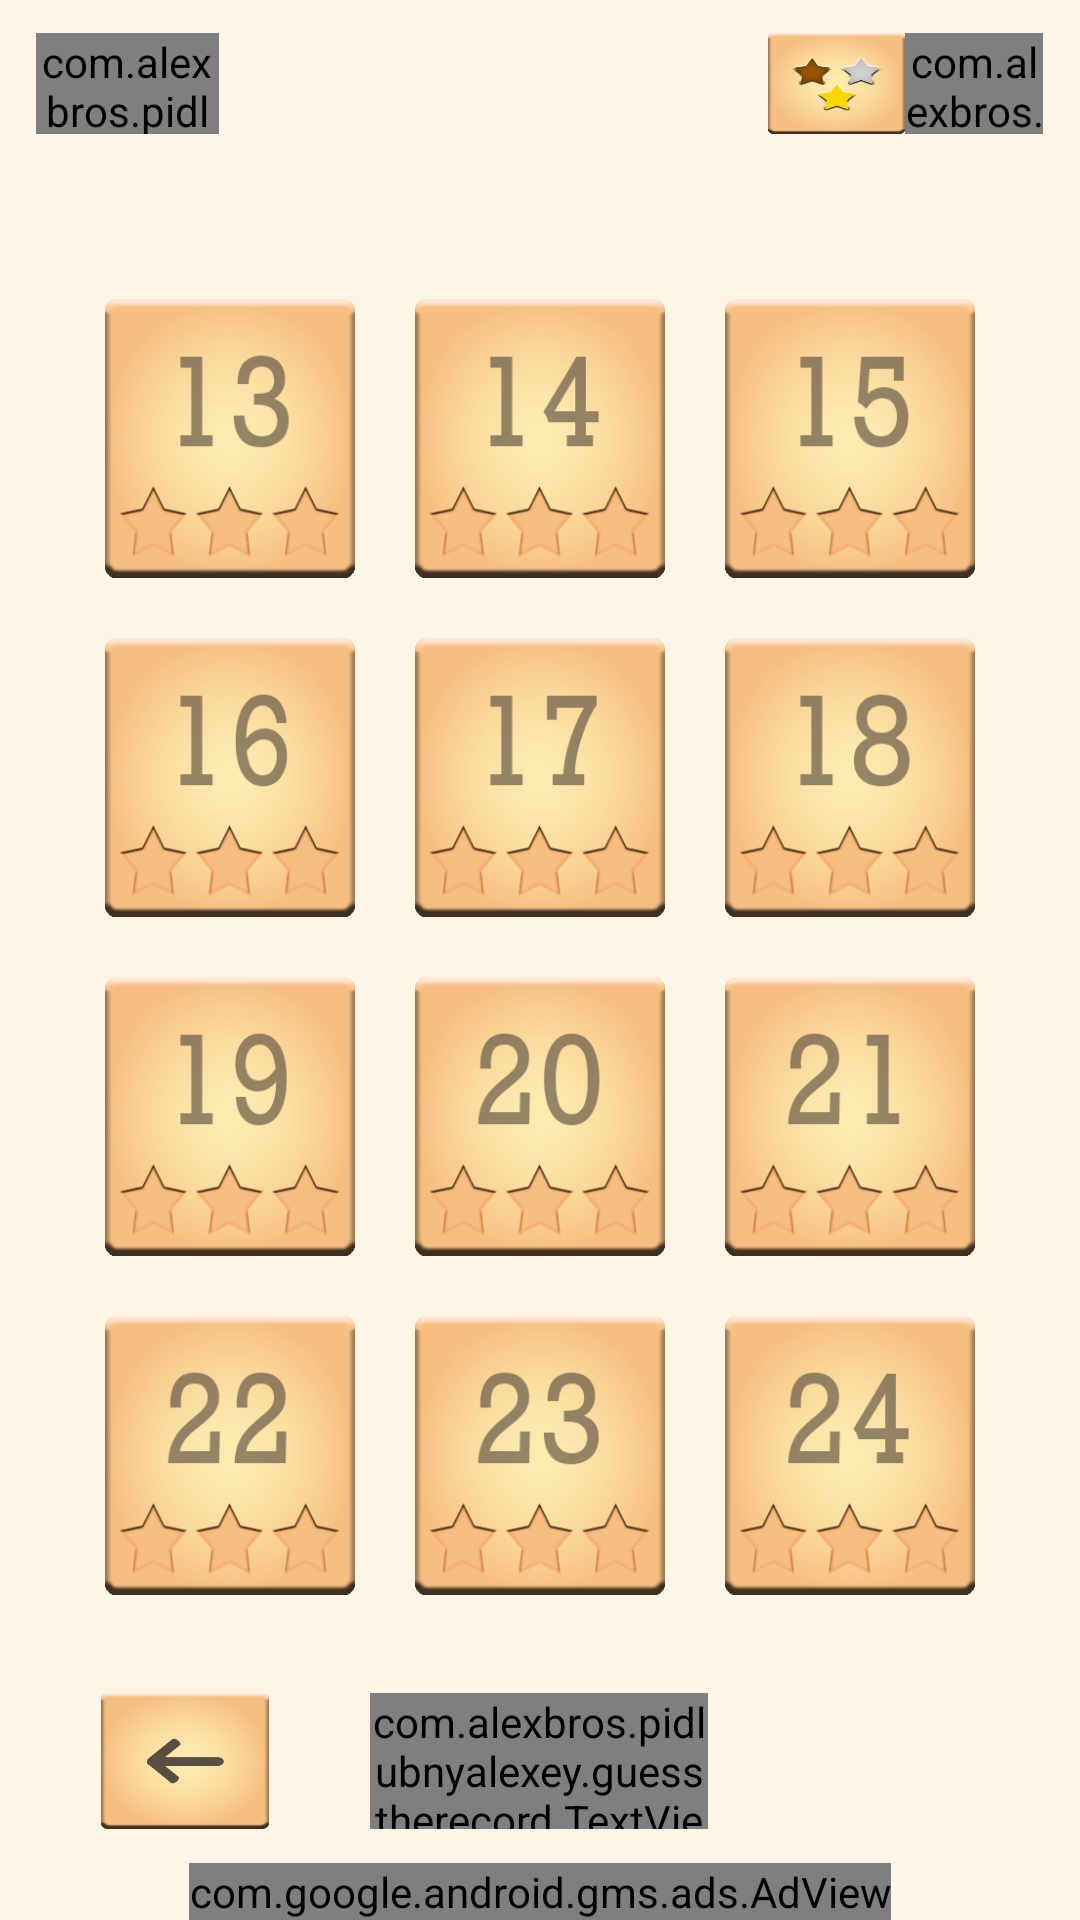

This screen was rendered from an Android layout file. Write that file and the resources it references.
<!-- AndroidManifest.xml: application theme AppTheme.NoActionBar -->
<!-- res/layout/levels_world2.xml -->
<?xml version="1.0" encoding="utf-8"?>
<LinearLayout xmlns:android="http://schemas.android.com/apk/res/android"
              xmlns:ads="http://schemas.android.com/apk/res-auto"
              android:orientation="vertical"
              android:layout_width="match_parent"
              android:layout_height="match_parent"
              android:background="@color/colorProgressBackround">
    <LinearLayout
        android:layout_width="match_parent"
        android:layout_height="0dp"
        android:layout_weight=".1">
    </LinearLayout>

    <LinearLayout
        android:orientation="horizontal"
        android:layout_width="match_parent"
        android:layout_height="0dp"
        android:layout_weight=".3">

        <ImageView
            android:layout_width="0dp"
            android:layout_height="match_parent"
            android:layout_weight=".2"/>

        <com.alexbros.pidlubnyalexey.guesstherecord.ButtonPlus
            style="@style/menuBtnStyle"
            android:text="@string/menu_btn"/>

        <ImageView
            android:layout_width="0dp"
            android:layout_height="match_parent"
            android:layout_weight="3"/>

        <ImageView
            android:layout_width="0dp"
            android:layout_height="match_parent"
            android:layout_weight=".75"
            android:background="@drawable/stars_image"/>

        <com.alexbros.pidlubnyalexey.guesstherecord.TextViewPlus
            android:id="@+id/starsCounterWorld2"
            android:layout_width="0dp"
            android:layout_height="match_parent"
            android:layout_weight=".75"
            android:text="0"
            android:gravity="center"
            android:textSize="20sp"
            android:background="@drawable/display_number"/>

        <ImageView
            android:layout_width="0dp"
            android:layout_height="match_parent"
            android:layout_weight=".2"/>
    </LinearLayout>

    <LinearLayout
        android:layout_width="match_parent"
        android:layout_height="0dp"
        android:layout_weight=".4">
    </LinearLayout>

    <LinearLayout
        android:orientation="vertical"
        android:layout_width="match_parent"
        android:layout_height="0dp"
        android:layout_weight="4">

        <LinearLayout
            android:orientation="horizontal"
            android:layout_width="match_parent"
            android:layout_height="0dp"
            android:layout_weight="1">

            <ImageView
                android:layout_width="0dp"
                android:layout_height="match_parent"
                android:layout_weight=".3"/>
            <ImageButton
                style="@style/levelBtnStyle"
                android:id="@+id/btn_level13"
                android:onClick="Level13"
                android:src="@drawable/level13btnnostar"/>
            <ImageButton
                style="@style/levelBtnStyle"
                android:id="@+id/btn_level14"
                android:onClick="Level14"
                android:src="@drawable/level14btnnostar"/>
            <ImageButton
                style="@style/levelBtnStyle"
                android:id="@+id/btn_level15"
                android:onClick="Level15"
                android:src="@drawable/level15btnnostar"/>
            <ImageView
                android:layout_width="0dp"
                android:layout_height="match_parent"
                android:layout_weight=".3"/>
        </LinearLayout>

        <LinearLayout
            android:orientation="horizontal"
            android:layout_width="match_parent"
            android:layout_height="0dp"
            android:layout_weight="1">

            <ImageView
                android:layout_width="0dp"
                android:layout_height="match_parent"
                android:layout_weight=".3"/>
            <ImageButton
                style="@style/levelBtnStyle"
                android:id="@+id/btn_level16"
                android:src="@drawable/level16btnnostar"
                android:onClick="Level16"/>
            <ImageButton
                style="@style/levelBtnStyle"
                android:id="@+id/btn_level17"
                android:src="@drawable/level17btnnostar"
                android:onClick="Level17"/>
            <ImageButton
                style="@style/levelBtnStyle"
                android:id="@+id/btn_level18"
                android:src="@drawable/level18btnnostar"
                android:onClick="Level18"/>
            <ImageView
                android:layout_width="0dp"
                android:layout_height="match_parent"
                android:layout_weight=".3"/>
        </LinearLayout>

        <LinearLayout
            android:orientation="horizontal"
            android:layout_width="match_parent"
            android:layout_height="0dp"
            android:layout_weight="1">

            <ImageView
                android:layout_width="0dp"
                android:layout_height="match_parent"
                android:layout_weight=".3"/>
            <ImageButton
                style="@style/levelBtnStyle"
                android:id="@+id/btn_level19"
                android:src="@drawable/level19btnnostar"
                android:onClick="Level19"/>
            <ImageButton
                style="@style/levelBtnStyle"
                android:id="@+id/btn_level20"
                android:src="@drawable/level20btnnostar"
                android:onClick="Level20"/>
            <ImageButton
                style="@style/levelBtnStyle"
                android:id="@+id/btn_level21"
                android:src="@drawable/level21btnnostar"
                android:onClick="Level21"/>
            <ImageView
                android:layout_width="0dp"
                android:layout_height="match_parent"
                android:layout_weight=".3"/>
        </LinearLayout>

        <LinearLayout
            android:orientation="horizontal"
            android:layout_width="match_parent"
            android:layout_height="0dp"
            android:layout_weight="1">

            <ImageView
                android:layout_width="0dp"
                android:layout_height="match_parent"
                android:layout_weight=".3"/>
            <ImageButton
                style="@style/levelBtnStyle"
                android:id="@+id/btn_level22"
                android:src="@drawable/level22btnnostar"
                android:onClick="Level22"/>
            <ImageButton
                style="@style/levelBtnStyle"
                android:id="@+id/btn_level23"
                android:src="@drawable/level23btnnostar"
                android:onClick="Level23"/>
            <ImageButton
                style="@style/levelBtnStyle"
                android:id="@+id/btn_level24"
                android:src="@drawable/level24btnnostar"
                android:onClick="Level24"/>
            <ImageView
                android:layout_width="0dp"
                android:layout_height="match_parent"
                android:layout_weight=".3"/>
        </LinearLayout>


    </LinearLayout>

    <LinearLayout
        android:layout_width="match_parent"
        android:layout_height="0dp"
        android:layout_weight=".2">
    </LinearLayout>

    <LinearLayout
        android:orientation="horizontal"
        android:layout_width="match_parent"
        android:layout_height="0dp"
        android:layout_weight=".4">

        <ImageView
            android:layout_width="0dp"
            android:layout_height="match_parent"
            android:layout_weight=".3"/>
        <ImageButton
            android:id="@+id/backToWorld1"
            android:layout_width="0dp"
            android:layout_height="match_parent"
            android:layout_weight=".5"
            android:src="@drawable/backworld_btn"
            android:scaleType="fitXY"
            android:onClick="BackToWorld1"
            android:background="?android:selectableItemBackground"/>
        <ImageView
            android:layout_width="0dp"
            android:layout_height="match_parent"
            android:layout_weight=".3"/>
        <com.alexbros.pidlubnyalexey.guesstherecord.TextViewPlus
            android:layout_width="0dp"
            android:layout_height="match_parent"
            android:layout_weight="1"
            android:text="@string/world2_title"
            android:textSize="30sp"
            android:gravity="center|right"/>
        <ImageView
            android:layout_width="0dp"
            android:layout_height="match_parent"
            android:layout_weight=".8"/>

        <ImageView
            android:layout_width="0dp"
            android:layout_height="match_parent"
            android:layout_weight=".3"/>
    </LinearLayout>

    <LinearLayout
        android:layout_width="match_parent"
        android:layout_height="0dp"
        android:layout_weight=".1">
    </LinearLayout>

    <com.google.android.gms.ads.AdView
        android:id="@+id/adView"
        android:layout_width="wrap_content"
        android:layout_height="wrap_content"
        android:layout_gravity="center_horizontal"
        android:layout_alignParentBottom="true"
        ads:adSize="BANNER"
        ads:adUnitId="ca-app-pub-3889824584026064/2257238434">
    </com.google.android.gms.ads.AdView>
</LinearLayout>
<!-- resources referenced by this layout -->
<resources>
  <color name="colorProgressBackround">#fdf5e6</color>
  <!-- drawable backworld_btn: png bitmap (drawable, 15859 bytes) -->
  <!-- drawable display_number: png bitmap (drawable, 8065 bytes) -->
  <!-- drawable level13btnnostar: png bitmap (drawable, 21756 bytes) -->
  <!-- drawable level14btnnostar: png bitmap (drawable, 20280 bytes) -->
  <!-- drawable level15btnnostar: png bitmap (drawable, 21418 bytes) -->
  <!-- drawable level16btnnostar: png bitmap (drawable, 21935 bytes) -->
  <!-- drawable level17btnnostar: png bitmap (drawable, 20314 bytes) -->
  <!-- drawable level18btnnostar: png bitmap (drawable, 22071 bytes) -->
  <!-- drawable level19btnnostar: png bitmap (drawable, 21880 bytes) -->
  <!-- drawable level20btnnostar: png bitmap (drawable, 23149 bytes) -->
  <!-- drawable level21btnnostar: png bitmap (drawable, 21459 bytes) -->
  <!-- drawable level22btnnostar: png bitmap (drawable, 22891 bytes) -->
  <!-- drawable level23btnnostar: png bitmap (drawable, 23422 bytes) -->
  <!-- drawable level24btnnostar: png bitmap (drawable, 22022 bytes) -->
  <!-- drawable stars_image: png bitmap (drawable, 27146 bytes) -->
  <string name="menu_btn">menu</string>
  <string name="world2_title">World 2</string>
  <style name="levelBtnStyle">
          <item name="android:layout_width">0dp</item>
          <item name="android:layout_weight">1</item>
          <item name="android:layout_height">match_parent</item>
          <item name="android:layout_margin">10dp</item>
          <item name="android:scaleType">fitXY</item>
          <item name="android:background">?android:selectableItemBackground</item>
      </style>
  <style name="menuBtnStyle">
          <item name="android:background">@drawable/number_btn_style</item>
          <item name="android:layout_width">0dp</item>
          <item name="android:layout_height">match_parent</item>
          <item name="android:layout_weight">1</item>
          <item name="android:textColor">@color/colorMainFont</item>
          <item name="android:onClick">OnClickBackToMenu</item>
      </style>
  <style name="AppTheme.NoActionBar">
          <item name="windowActionBar">false</item>
          <item name="windowNoTitle">true</item>
      </style>
  <color name="colorMainFont">#635747</color>
</resources>
